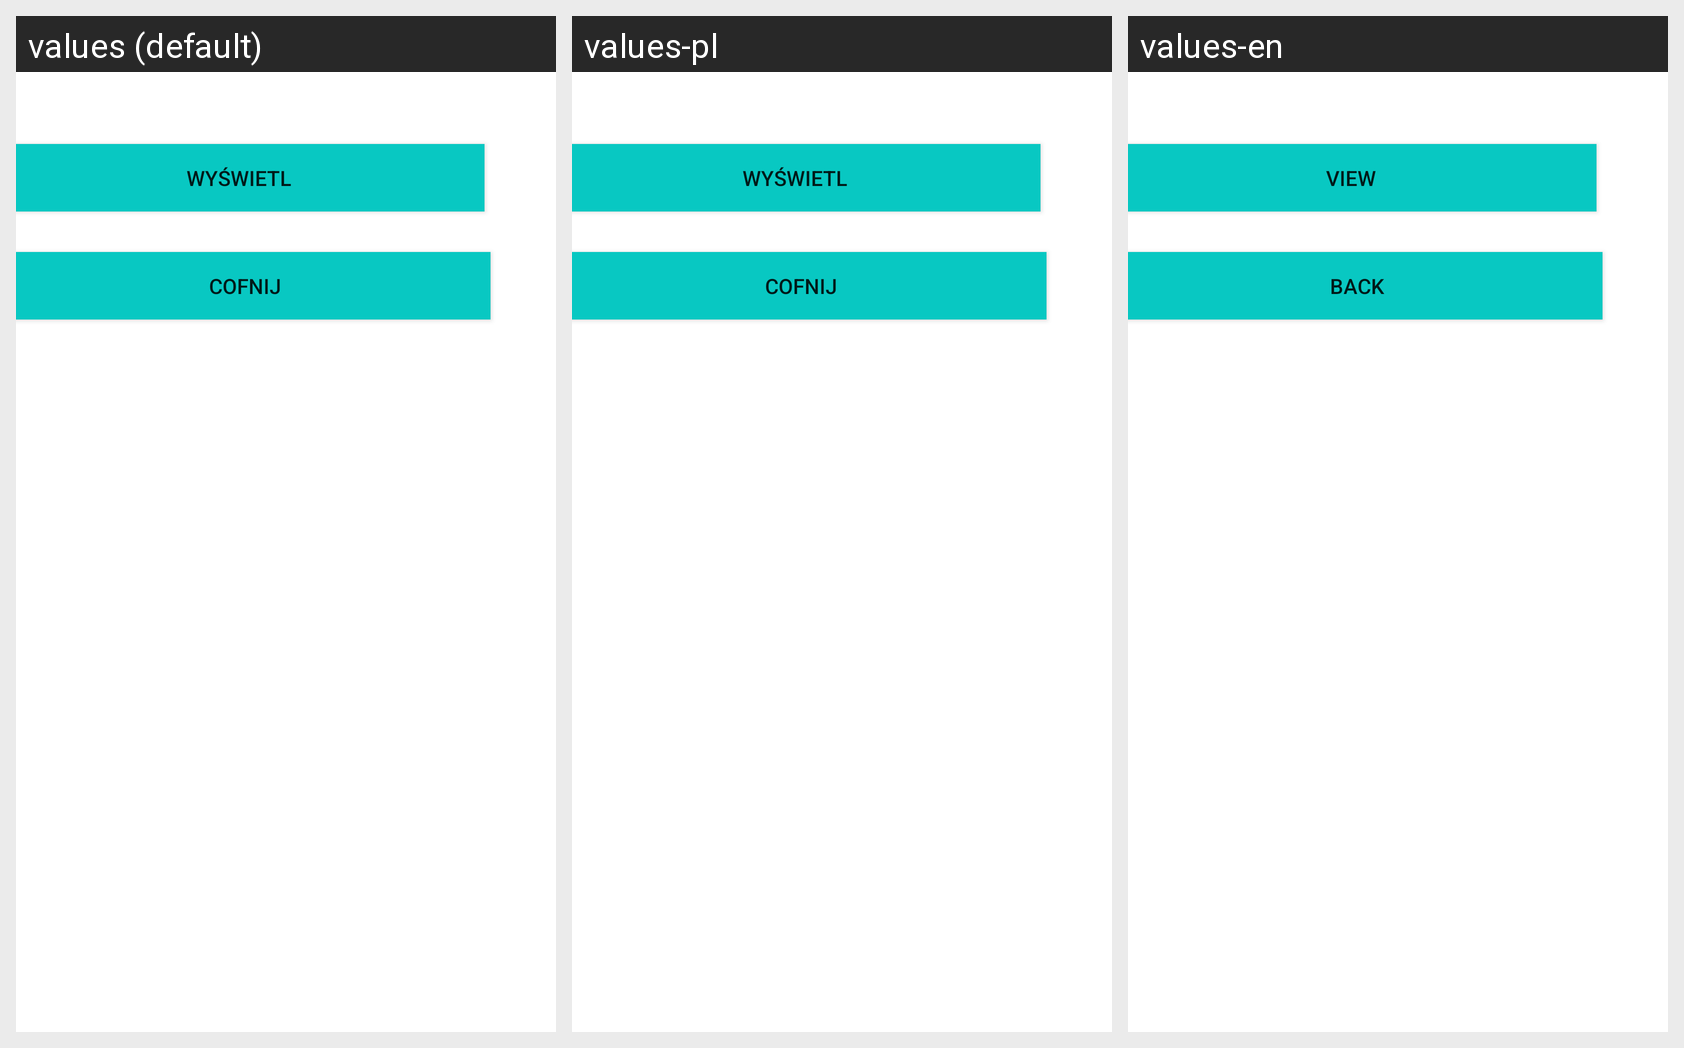

The Android screen above is rendered under several locales of the same app. Produce the string resources it draws, with the default and per-locale values.
Android screen res/layout/activity_view.xml rendered under 3 locales, left to right: values (default), values-pl, values-en. Device: Nexus 5 (rendered at 1080×1920; each locale shown at half size, 540×960, under a caption strip naming it); theme Theme.SQLLiteTask.
Strings drawn on this screen, with the default value and each locale's value (text and hints the layout hard-codes, and strings that could not be matched under every locale, appear in the picture but are not listed):

button_view
  values: Wyświetl
  values-pl: Wyświetl
  values-en: View

button_back
  values: Cofnij
  values-pl: Cofnij
  values-en: Back
